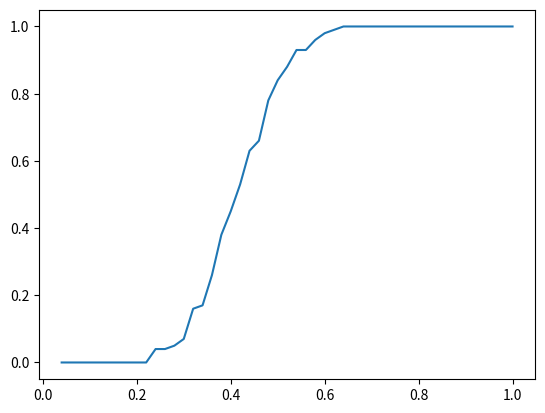

This chart was generated by the following Python code:
import random
import numpy as np
import matplotlib
import math
import matplotlib.pyplot as plt


def checkIfInside(arr, val):
    if val in arr:
        return True
    return False


def createForest(_p=0.5, _x=10, _y=10):  # create forest
    tabForest = []
    for i in range(1, _x + 1):
        for j in range(1, _y + 1):
            if random.uniform(0, 1) < _p:
                tabForest.append({'x': i, 'y': j, 'tree': True, 'fire': False, 'burned': False})
    return tabForest


def findTree(_dict, _x, _y):  # find tree by position
    for element in _dict:
        if element['x'] == _x and element['y'] == _y:
            return element


def makeFire(_dict, _x, _y):  # fire tree by position
    for element in _dict:
        if not element['burned'] and element['x'] == _x and element['y'] == _y:
            element['fire'] = True


def startFire(_dict):  # start fire
    for element in _dict:
        if element['x'] == 1:
            element['fire'] = True


def returnFire(_dict):  # lista podpalonych drzew
    tabFire = []
    for element in _dict:
        if element['fire'] and not element['burned']:
            tabFire.append([element['x'], element['y']])
    # print tabFire
    return tabFire


def findNextFire(_arr, _dict, _size):  # znajdywanie kolejnych drzew do podpalenia
    tabMove = [[-1, -1], [0, -1], [1, -1], [-1, 0], [1, 0], [-1, 1], [0, 1], [1, 1]]
    for element in _arr:
        for move in tabMove:
            x = element[0] + move[0]
            y = element[1] + move[1]
            if x >= 1 and y >= 1 and x <= _size and y <= _size:
                for d in _dict:
                    if d['x'] == x and d['y'] == y and not d['burned']:
                        d['fire'] = True


def makeBurned(_dict, _newdict):  # wypalic palace sie drzewa
    for element in _dict:
        if element['fire'] and not element['burned']:
            element['burned'] = True
            _newdict.append(element)  # list of burned trees
            # _dict.remove(element)
            # remove i dodac do innej listy  CZY TO COS PRZYSPIESZY??


def isBurning(_dict):
    a = 0
    for element in _dict:
        if element['fire'] and not element['burned']:
            a = a + 1

    if a > 0:
        return False
    else:
        return True


def showForest(_dict):
    for element in _dict:
        print
        element


def countAllTrees(_dict):
    counter = 0
    for element in _dict:
        counter = counter + 1
    print
    counter


def policzSrednia(_wyniki, _size):
    print("Srednia dla roznych prawdopodobienstw: ")
    for wynik in _wyniki:
        a = 0
        for i in wynik:
            if (i < 1):
                print
                i, ":"
            if (i > 1):
                a = a + i
        print(a / float(_size))


def isKlaster(_dict, _size):
    counter = 0
    for element in _dict:
        if element['x'] == _size:
            counter = counter + 1
    if counter > 0:
        return True
    else:
        return False


def main(_N=100, _size=10):  # pp co 0.1
    # wynik = []
    ppList = []
    klasterList = []
    for j in range(0, 10):
        pp = j / 10.0
        ppList.append(pp)
        # wynik2 = []
        klasterCounter = 0
        for j in range(0, _N):
            burnedList = []
            forest = createForest(pp, _size, _size)
            counter = 0
            isEnd = False
            startFire(forest)
            while (not isEnd):
                # counter = counter + 1
                fireList = returnFire(forest)
                makeBurned(forest, burnedList)
                findNextFire(fireList, forest, _size)
                if isBurning(forest):
                    # wynik2.append(counter)
                    if isKlaster(burnedList, _size):
                        klasterCounter = klasterCounter + 1
                    isEnd = True
        # wynik.append(wynik2)
        klasterList.append(klasterCounter / float(_N))
    # print(wynik)
    # print(ppList)
    # print(klasterList)
    plt.plot(ppList, klasterList)
    plt.show()


def main2(_N=100, _size=10):  # pp co 0.02
    ppList = []
    klasterList = []
    pp = 0.02
    while pp <= 1:
        pp = pp + 0.02
        ppList.append(pp)
        klasterCounter = 0
        for j in range(0, _N):
            burnedList = []
            forest = createForest(pp, _size, _size)
            counter = 0
            isEnd = False
            startFire(forest)
            while (not isEnd):
                fireList = returnFire(forest)
                makeBurned(forest, burnedList)
                findNextFire(fireList, forest, _size)
                if isBurning(forest):
                    if isKlaster(burnedList, _size):
                        klasterCounter = klasterCounter + 1
                    isEnd = True
        klasterList.append(klasterCounter / float(_N))
    plt.plot(ppList, klasterList)
    plt.show()


main2()